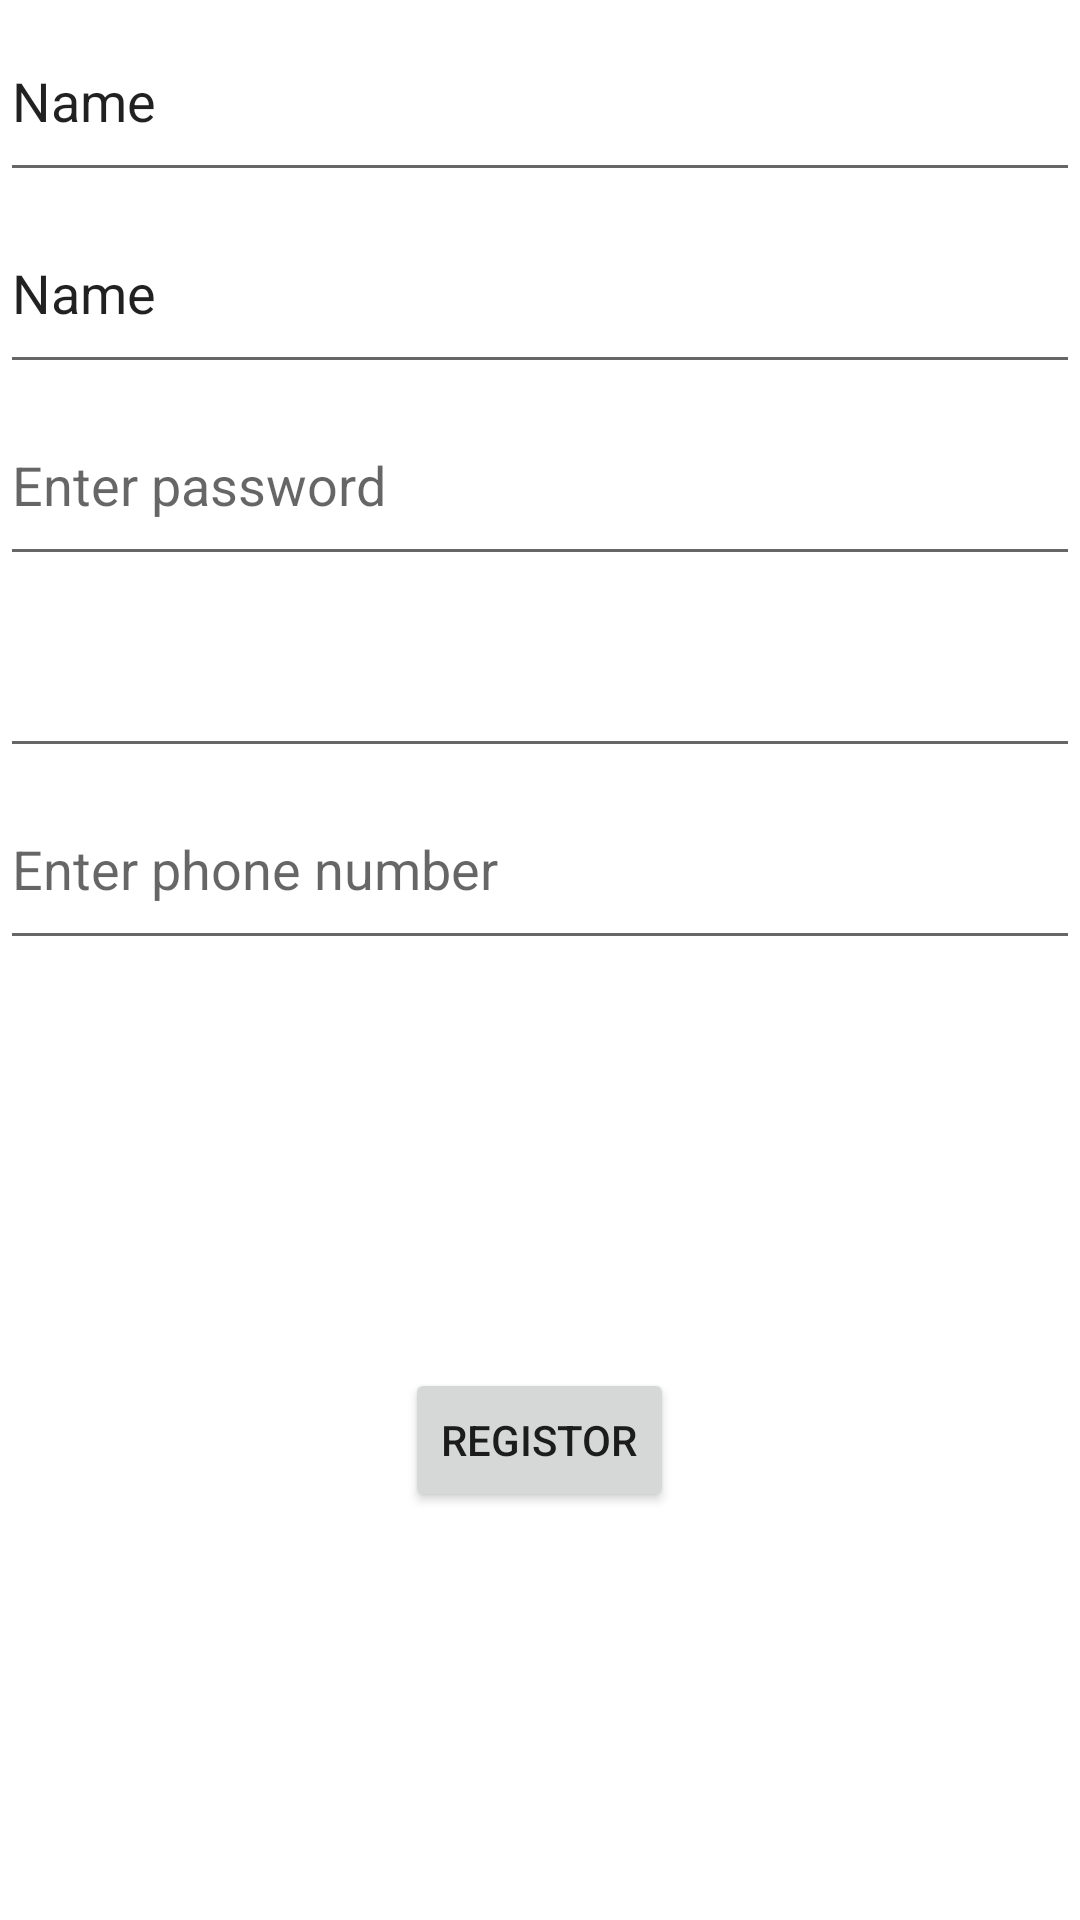

Android layout source for this screen:
<!-- AndroidManifest.xml: application theme AppTheme -->
<!-- res/layout/register.xml -->
<?xml version="1.0" encoding="utf-8"?>
<LinearLayout xmlns:android="http://schemas.android.com/apk/res/android"
    android:orientation="vertical" android:layout_width="match_parent"
    android:layout_height="match_parent">

    <LinearLayout
        android:layout_width="match_parent"
        android:layout_height="match_parent"
        android:layout_weight="1"
        android:orientation="vertical">

        <EditText
            android:id="@+id/fullNameRegistor"
            android:layout_width="match_parent"
            android:layout_height="wrap_content"
            android:layout_weight="1"
            android:ems="10"
            android:hint="@string/FullNameHint"
            android:inputType="textPersonName"
            android:text="Name" />

        <EditText
            android:id="@+id/userNameRegistor"
            android:layout_width="match_parent"
            android:layout_height="wrap_content"
            android:layout_weight="1"
            android:ems="10"
            android:hint="@string/UserNameHint"
            android:inputType="textPersonName"
            android:text="Name" />

        <EditText
            android:id="@+id/passwordRegistor"
            android:layout_width="match_parent"
            android:layout_height="wrap_content"
            android:layout_weight="1"
            android:ems="10"
            android:hint="@string/PasswordHint"
            android:inputType="textPassword" />

        <EditText
            android:id="@+id/passwordConfirmationRegistor"
            android:layout_width="match_parent"
            android:layout_height="wrap_content"
            android:layout_weight="1"
            android:ems="10"
            android:inputType="textPassword" />

        <EditText
            android:id="@+id/phoneRegister"
            android:layout_width="match_parent"
            android:layout_height="wrap_content"
            android:layout_weight="1"
            android:ems="10"
            android:hint="@string/PhoneHint"
            android:inputType="phone" />
    </LinearLayout>

    <LinearLayout
        android:layout_width="match_parent"
        android:layout_height="match_parent"
        android:layout_weight="1"
        android:gravity="center">

        <Button
            android:id="@+id/button"
            android:layout_width="wrap_content"
            android:layout_height="wrap_content"
            android:layout_weight="0"
            android:text="@string/Registor" />
    </LinearLayout>
</LinearLayout>
<!-- resources referenced by this layout -->
<resources>
  <string name="FullNameHint">Enter Full Name</string>
  <string name="PasswordHint">Enter password</string>
  <string name="PhoneHint">Enter phone number</string>
  <string name="Registor">Registor</string>
  <string name="UserNameHint">Enter username</string>
</resources>
